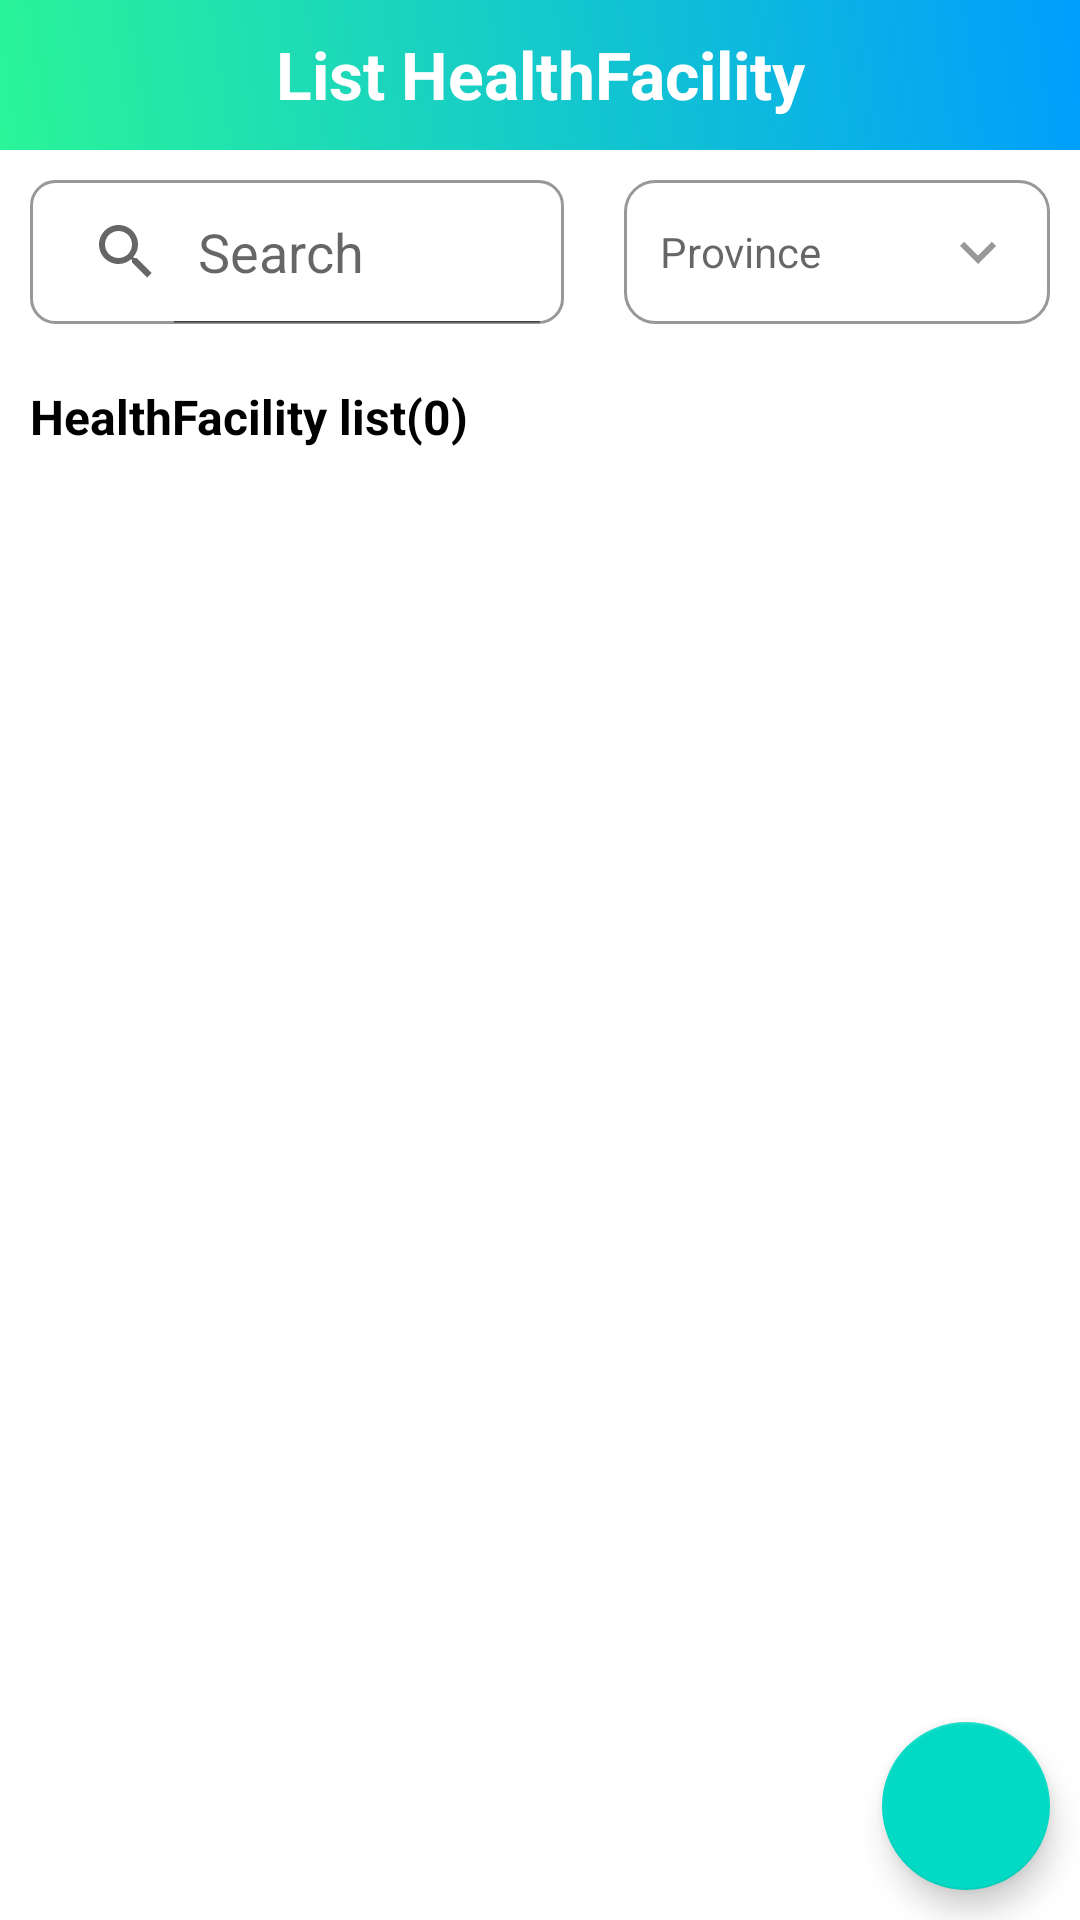

Reconstruct the res/layout file that produces this screen, plus the resources it refers to.
<!-- AndroidManifest.xml: application theme Theme.BTL -->
<!-- res/layout/activity_health_facility_management.xml -->
<?xml version="1.0" encoding="utf-8"?>
<androidx.constraintlayout.widget.ConstraintLayout xmlns:android="http://schemas.android.com/apk/res/android"
    xmlns:app="http://schemas.android.com/apk/res-auto"
    xmlns:tools="http://schemas.android.com/tools"
    android:layout_width="match_parent"
    android:layout_height="match_parent"
    tools:context=".Activity.HealthFacilityManagementActivity">

    <ScrollView
        android:layout_width="match_parent"
        android:layout_height="wrap_content"
        app:layout_constraintLeft_toLeftOf="parent"
        app:layout_constraintRight_toRightOf="parent"
        app:layout_constraintTop_toTopOf="parent">

        <androidx.constraintlayout.widget.ConstraintLayout
            android:layout_width="match_parent"
            android:layout_height="wrap_content">

            <LinearLayout
                android:id="@+id/title"
                android:layout_width="match_parent"
                android:layout_height="50dp"
                android:background="@drawable/comment_gradient"
                android:orientation="horizontal"
                app:layout_constraintLeft_toLeftOf="parent"
                app:layout_constraintRight_toRightOf="parent"
                app:layout_constraintTop_toTopOf="parent">

                <ImageButton
                    android:id="@+id/btnBackArrow"
                    android:layout_width="50dp"
                    android:layout_height="50dp"
                    android:background="@null"
                    android:rotationY="180"
                    android:src="@drawable/ic_arrow_right_alt" />

                <com.google.android.material.textview.MaterialTextView
                    android:layout_width="match_parent"
                    android:layout_height="wrap_content"
                    android:layout_marginLeft="-50dp"
                    android:layout_marginTop="10dp"
                    android:gravity="center"
                    android:text="List HealthFacility"
                    android:textColor="@color/white"
                    android:textSize="22dp"
                    android:textStyle="bold" />
            </LinearLayout>

            <LinearLayout
                android:id="@+id/search"
                android:layout_width="match_parent"
                android:layout_height="wrap_content"
                android:orientation="horizontal"
                android:weightSum="2"
                app:layout_constraintLeft_toLeftOf="parent"
                app:layout_constraintRight_toRightOf="parent"
                app:layout_constraintTop_toBottomOf="@id/title">

                <android.widget.SearchView
                    android:id="@+id/searchView"
                    android:layout_width="match_parent"
                    android:layout_height="wrap_content"
                    android:layout_margin="10dp"
                    android:layout_weight="0.9"
                    android:background="@drawable/search_view_bg"
                    android:iconifiedByDefault="false"
                    android:queryHint="Search"
                    app:queryBackground="@null" />

                <TextView
                    android:id="@+id/spinnerProvince"
                    android:layout_width="match_parent"
                    android:layout_height="wrap_content"
                    android:layout_margin="10dp"
                    android:layout_weight="1.1"
                    android:background="@drawable/search_spinner_enabled"
                    android:gravity="center_vertical"
                    android:hint="Province"
                    android:padding="12dp"
                    android:textColor="@color/black"
                    app:drawableEndCompat="@drawable/ic_arrow_down" />
            </LinearLayout>

            <com.google.android.material.textview.MaterialTextView
                android:id="@+id/totalHealthFacility"
                android:layout_width="match_parent"
                android:layout_height="wrap_content"
                android:layout_margin="10dp"
                android:text="HealthFacility list(0)"
                android:textColor="@color/black"
                android:textSize="16dp"
                android:textStyle="bold"
                app:layout_constraintTop_toBottomOf="@id/search" />

            <androidx.recyclerview.widget.RecyclerView
                android:id="@+id/recyclerView"
                android:layout_width="match_parent"
                android:layout_height="wrap_content"
                android:layout_marginLeft="10dp"
                android:layout_marginTop="10dp"
                android:layout_marginRight="10dp"
                android:layout_marginBottom="15dp"
                app:layout_constraintTop_toBottomOf="@+id/totalHealthFacility" />

        </androidx.constraintlayout.widget.ConstraintLayout>
    </ScrollView>

    <View
        android:id="@+id/progressBarBackground"
        android:layout_width="match_parent"
        android:layout_height="match_parent"
        android:background="#42000000"
        android:visibility="gone"
        app:layout_constraintBottom_toBottomOf="parent"
        app:layout_constraintLeft_toLeftOf="parent"
        app:layout_constraintRight_toRightOf="parent"
        app:layout_constraintTop_toTopOf="parent" />

    <ProgressBar
        android:id="@+id/progressBar"
        android:layout_width="wrap_content"
        android:layout_height="wrap_content"
        android:visibility="gone"
        app:layout_constraintBottom_toBottomOf="parent"
        app:layout_constraintLeft_toLeftOf="parent"
        app:layout_constraintRight_toRightOf="parent"
        app:layout_constraintTop_toTopOf="parent" />

    <com.google.android.material.floatingactionbutton.FloatingActionButton
        android:id="@+id/btnAdd"
        android:layout_width="wrap_content"
        android:layout_height="wrap_content"
        android:layout_margin="10dp"
        android:src="@drawable/ic_add"
        app:layout_constraintBottom_toBottomOf="parent"
        app:layout_constraintRight_toRightOf="parent" />

</androidx.constraintlayout.widget.ConstraintLayout>
<!-- resources referenced by this layout -->
<resources>
  <color name="black">#FF000000</color>
  <color name="white">#FFFFFFFF</color>
  <!-- drawable comment_gradient (drawable) -->
  <?xml version="1.0" encoding="utf-8"?>
  <shape xmlns:android="http://schemas.android.com/apk/res/android"
      android:shape="rectangle">
  
      <gradient android:angle="45"
          android:endColor="#009EFD"
          android:startColor="#2AF598"
          android:type="linear" />
  </shape>
  <!-- drawable ic_arrow_down (drawable) -->
  <vector android:height="24dp" android:tint="#989898"
      android:viewportHeight="24" android:viewportWidth="24"
      android:width="24dp" xmlns:android="http://schemas.android.com/apk/res/android">
      <path android:fillColor="@android:color/white" android:pathData="M7.41,8.59L12,13.17l4.59,-4.58L18,10l-6,6 -6,-6 1.41,-1.41z"/>
  </vector>
  <!-- drawable search_spinner_enabled (drawable) -->
  <?xml version="1.0" encoding="utf-8"?>
  <shape xmlns:android="http://schemas.android.com/apk/res/android"
      android:shape="rectangle">
      <solid android:color="@android:color/white" />
      <corners android:radius="10dp" />
      <stroke android:width="1dp"
          android:color="#989898" />
  </shape>
  <!-- drawable search_view_bg (drawable) -->
  <?xml version="1.0" encoding="utf-8"?>
  <shape xmlns:android="http://schemas.android.com/apk/res/android"
      android:shape="rectangle">
  
      <stroke android:width="1dp"
          android:color="#989898" />
  
      <solid android:color="#33FFFFFF" />
  
      <corners android:bottomLeftRadius="8dp"
          android:bottomRightRadius="8dp"
          android:topLeftRadius="8dp"
          android:topRightRadius="8dp" />
  </shape>
  <style name="Theme.BTL" parent="Theme.MaterialComponents.DayNight.NoActionBar">
          
          <item name="colorPrimary">@color/purple_500</item>
          <item name="colorPrimaryVariant">@color/purple_700</item>
          <item name="colorOnPrimary">@color/white</item>
          
          <item name="colorSecondary">@color/teal_200</item>
          <item name="colorSecondaryVariant">@color/teal_700</item>
          <item name="colorOnSecondary">@color/black</item>
          
          <item name="android:statusBarColor">?attr/colorPrimaryVariant</item>
          
      </style>
  <color name="purple_500">#FF6200EE</color>
  <color name="purple_700">#FF3700B3</color>
  <color name="teal_200">#FF03DAC5</color>
  <color name="teal_700">#FF018786</color>
</resources>
